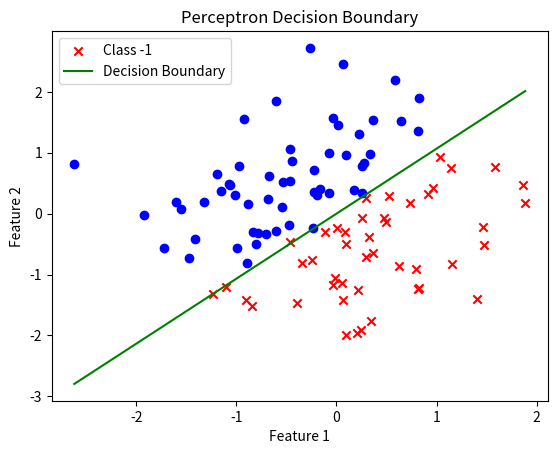

Source code (Python):
import numpy as np
import matplotlib.pyplot as plt  # Thư viện để vẽ đồ thị

class Perceptron:
    def __init__(self, learning_rate=0.01, n_iters=1000):
        self.lr = learning_rate
        self.n_iters = n_iters
        self.activation_func = self._sign
        self.weights = None
        self.bias = None

    def _sign(self, x):
        return np.where(x >= 0, 1, -1)

    def fit(self, X, y):
        n_samples, n_features = X.shape
        self.weights = np.zeros(n_features)
        self.bias = 5

        print(np.zeros(n_features))

        # Training loop
        for _ in range(self.n_iters):
            for idx, x_i in enumerate(X):
                linear_output = np.dot(x_i, self.weights) + self.bias
                y_predicted = self.activation_func(linear_output)

                # Perceptron update rule
                if y[idx] * y_predicted <= 0:
                    self.weights += self.lr * y[idx] * x_i
                    print('weights:',self.weights)
                    self.bias += self.lr * y[idx]

    def predict(self, X):
        linear_output = np.dot(X, self.weights) + self.bias
        return self.activation_func(linear_output)

    def plot_decision_boundary(self, X, y):
        # Thiết lập đồ thị
        fig, ax = plt.subplots()

        # Vẽ các điểm dữ liệu
        for idx, point in enumerate(X):
            if y[idx] == 1:
                ax.scatter(point[0], point[1], marker='o', color='blue', label='Class 1' if idx == 0 else "")
            else:
                ax.scatter(point[0], point[1], marker='x', color='red', label='Class -1' if idx == 0 else "")

        # Tính toán đường phân chia (decision boundary)
        x1 = np.linspace(np.min(X[:, 0]), np.max(X[:, 0]), 100)
        x2 = -(self.weights[0] * x1 + self.bias) / self.weights[1]  # y = -(w1*x1 + b) / w2

        # Vẽ đường phân chia
        ax.plot(x1, x2, color='green', label='Decision Boundary')

        # Thiết lập tiêu đề và nhãn
        ax.set_title('Perceptron Decision Boundary')
        ax.set_xlabel('Feature 1')
        ax.set_ylabel('Feature 2')
        ax.legend()

        # Hiển thị đồ thị
        plt.show()

# Hàm tạo dữ liệu ngẫu nhiên
def create_data(n_points=100):
    np.random.seed(42)  # Để đảm bảo tính tái lập của kết quả
    X = np.random.randn(n_points, 2)  # Tạo 100 điểm 2D ngẫu nhiên
    # Nhãn được sinh ra dựa trên một đường thẳng y = x
    y = np.where(X[:, 1] > X[:, 0], 1, -1)  # Nếu y > x thì nhãn là 1, ngược lại là -1
    return X, y

# Vẽ các điểm dữ liệu
def plot_data(X, y):
    plt.figure(figsize=(8, 6))
    plt.scatter(X[y == 1][:, 0], X[y == 1][:, 1], color='blue', marker='o', label='Class 1')
    plt.scatter(X[y == -1][:, 0], X[y == -1][:, 1], color='red', marker='x', label='Class -1')
    plt.title('Generated Data')
    plt.xlabel('Feature 1')
    plt.ylabel('Feature 2')
    plt.legend()
    plt.show()

# Tạo và hiển thị dữ liệu
if __name__ == "__main__":
    X, y = create_data(100)
    # plot_data(X, y)

    # Bạn có thể in ra dữ liệu nếu cần
    print("Dữ liệu đầu vào X:")
    print(X)
    print("Nhãn tương ứng y:")
    print(y)


# Example usage:
if __name__ == "__main__":
    X, y = create_data(100)
    X = np.array(X)
    y = np.array(y)  # Labels

    perceptron = Perceptron(learning_rate=0.1, n_iters=10)
    perceptron.fit(X, y)

    predictions = perceptron.predict(X)
    print("Predictions:", predictions)
    print("Weights:", perceptron.weights)
    print("Bias:", perceptron.bias)

    perceptron.plot_decision_boundary(X, y)
